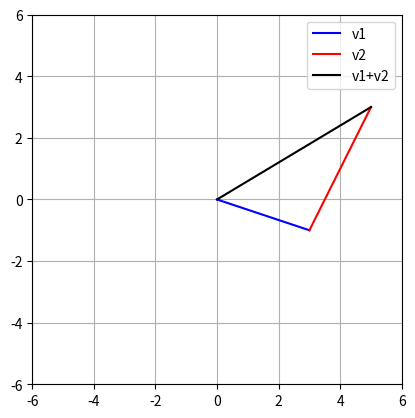

Write Python code to recreate this figure.
import numpy as np
import matplotlib.pyplot as plt
from mpl_toolkits.mplot3d import Axes3D

# two vectors in R2
v1 = np.array([ 3, -1 ])
v2 = np.array([ 2,  4 ])

v3 = v1 + v2
#v3 = v1 - v2

# plot them
plt.plot([0, v1[0]],[0, v1[1]],'b',label='v1')
plt.plot([0, v2[0]]+v1[0],[0, v2[1]]+v1[1],'r',label='v2')
plt.plot([0, v3[0]],[0, v3[1]],'k',label='v1+v2')

plt.legend()
plt.axis('square')
plt.axis((-6, 6, -6, 6 ))
plt.grid()
plt.show()